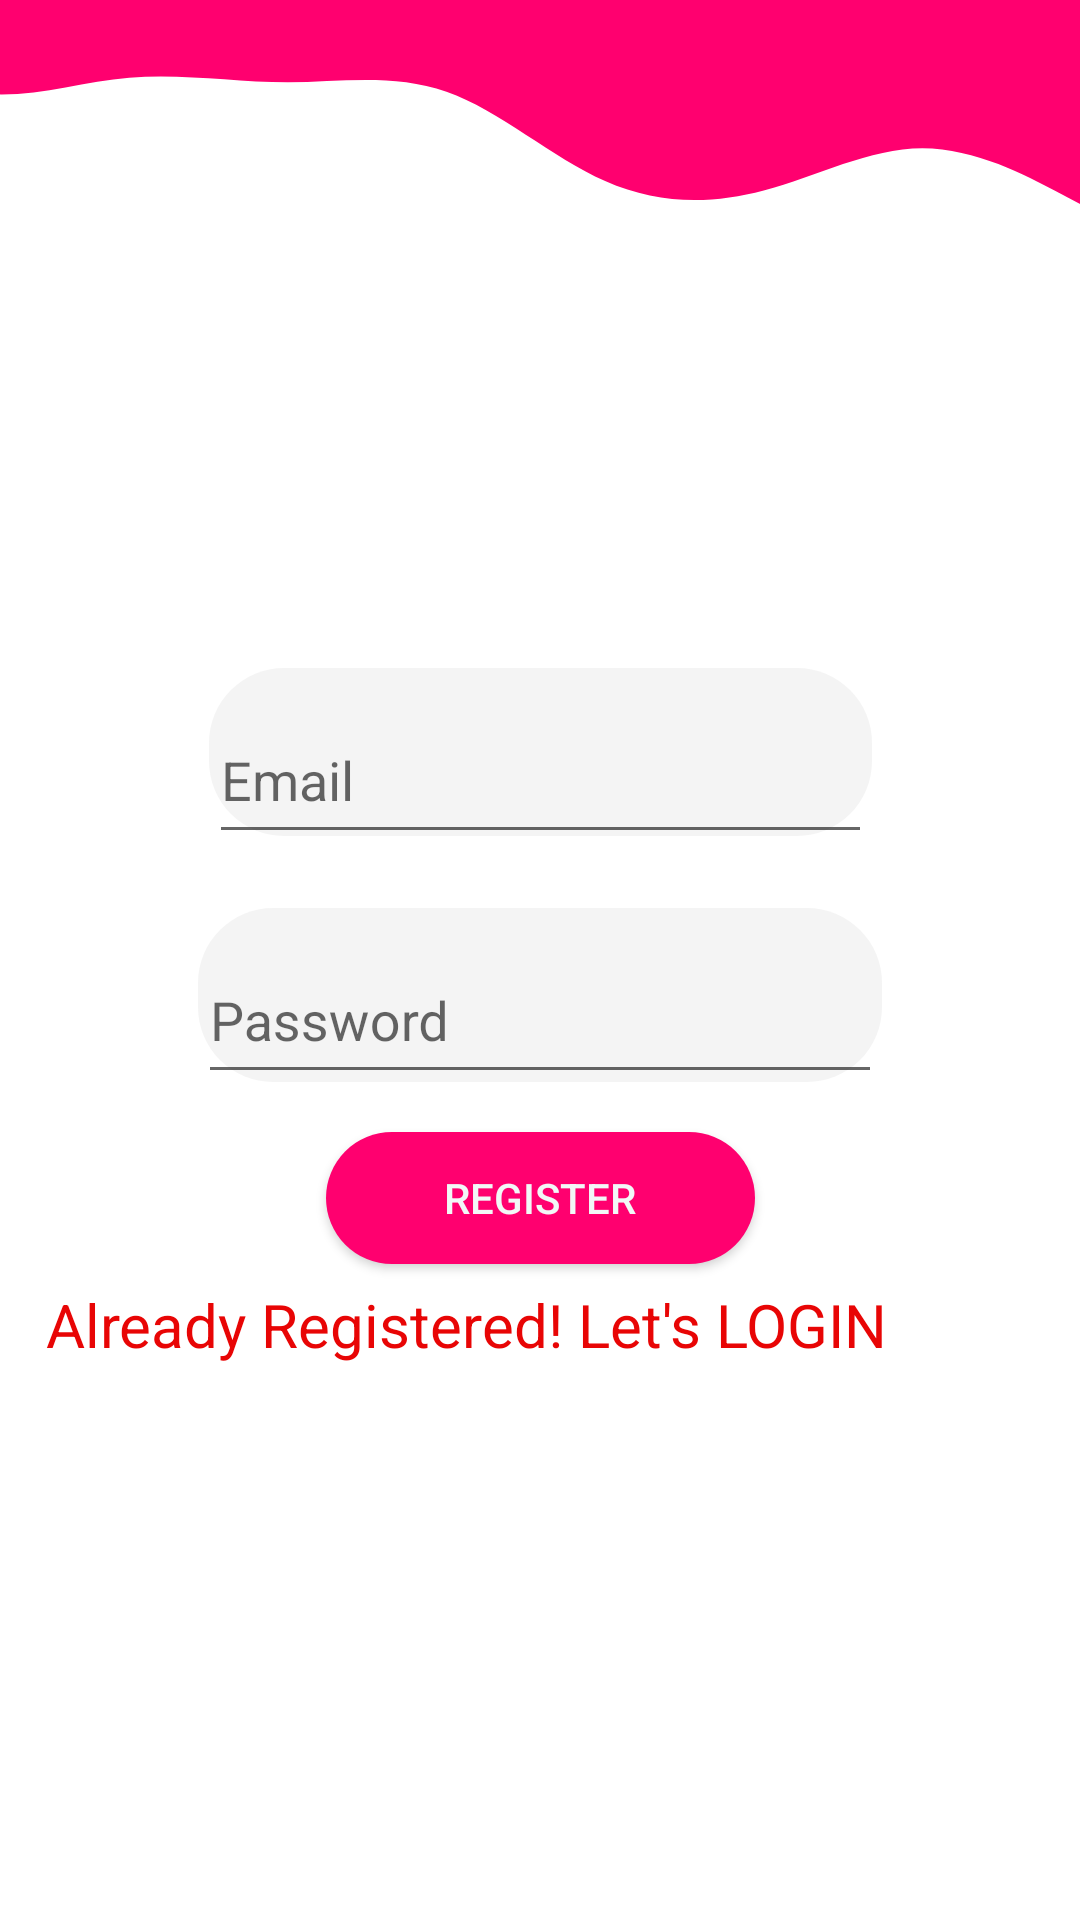

Produce the Android XML layout that renders to this screen, including the resource entries it uses.
<!-- AndroidManifest.xml: application theme AppTheme -->
<!-- res/layout/activity_sign_up.xml -->
<?xml version="1.0" encoding="utf-8"?>
<androidx.constraintlayout.widget.ConstraintLayout xmlns:android="http://schemas.android.com/apk/res/android"
    xmlns:app="http://schemas.android.com/apk/res-auto"
    xmlns:tools="http://schemas.android.com/tools"
    android:layout_width="match_parent"
    android:layout_height="match_parent"
    android:background="@color/colorWhite"
    tools:context="com.siddheswar.newearthnews.SignUp">
    <com.google.android.material.textfield.TextInputLayout
        android:layout_width="221dp"
        android:layout_height="56dp"
        android:background="@drawable/design"
        app:layout_constraintBottom_toBottomOf="parent"
        app:layout_constraintEnd_toEndOf="parent"
        app:layout_constraintStart_toStartOf="parent"
        app:layout_constraintTop_toTopOf="parent"
        app:layout_constraintVertical_bias="0.381">

        <com.google.android.material.textfield.TextInputEditText
            android:layout_width="match_parent"
            android:layout_height="51dp"
            android:drawableLeft="@drawable/ic_username_black"
            android:hint="@string/email"
            android:inputType="textEmailAddress"
            android:textColor="@color/colorPrimary" />


    </com.google.android.material.textfield.TextInputLayout>


    <com.google.android.material.textfield.TextInputLayout
        android:layout_width="228dp"
        android:layout_height="58dp"


        android:background="@drawable/design"
        app:layout_constraintBottom_toBottomOf="parent"
        app:layout_constraintEnd_toEndOf="parent"
        app:layout_constraintStart_toStartOf="parent"
        app:layout_constraintTop_toTopOf="parent"
        app:layout_constraintVertical_bias="0.52">

        <com.google.android.material.textfield.TextInputEditText
            android:layout_width="match_parent"
            android:layout_height="51dp"
            android:drawableLeft="@drawable/ic_username_black"
            android:hint="@string/password"
            android:inputType="textEmailAddress"
            android:textColor="@color/colorPrimary" />


    </com.google.android.material.textfield.TextInputLayout>


    <Button
        android:id="@+id/btnOTP"
        android:layout_width="143dp"
        android:layout_height="44dp"
        android:background="@drawable/button"
        android:text="@string/register"
        android:textColor="#F2F8F7"
        app:layout_constraintBottom_toBottomOf="parent"
        app:layout_constraintEnd_toEndOf="parent"
        app:layout_constraintStart_toStartOf="parent"
        app:layout_constraintTop_toTopOf="parent"
        app:layout_constraintVertical_bias="0.633" />
    <ImageView
        android:id="@+id/imageView"
        android:layout_width="103dp"
        android:layout_height="72dp"
        android:contentDescription="@string/todo"
        app:layout_constraintBottom_toBottomOf="parent"
        app:layout_constraintEnd_toEndOf="parent"
        app:layout_constraintStart_toStartOf="parent"
        app:layout_constraintTop_toTopOf="parent"
        app:layout_constraintVertical_bias="0.182"
        app:srcCompat="@drawable/newslogo" />
    <RelativeLayout
        android:layout_width="423dp"
        android:layout_height="153dp"
        app:layout_constraintBottom_toBottomOf="parent"
        app:layout_constraintEnd_toEndOf="parent"
        app:layout_constraintHorizontal_bias="1.0"
        app:layout_constraintStart_toStartOf="parent"
        app:layout_constraintTop_toTopOf="parent"
        app:layout_constraintVertical_bias="0.0">

        <ImageView
            android:id="@+id/imageView6"
            android:layout_width="match_parent"
            android:layout_height="137dp"

            android:layout_alignParentStart="true"
            android:layout_alignParentLeft="true"

            android:layout_alignParentTop="true"


            android:layout_marginStart="0dp"
            android:layout_marginLeft="0dp"
            android:layout_marginTop="-29dp"
            app:layout_constraintBottom_toBottomOf="parent"
            app:layout_constraintHorizontal_bias="1.0"
            app:srcCompat="@drawable/ic_wave_des"
            tools:ignore="MissingConstraints,VectorDrawableCompat" />

    </RelativeLayout>





    <TextView
        android:id="@+id/gatewaySignUp"
        android:layout_width="410dp"
        android:layout_height="47dp"
        android:gravity="center_horizontal"
        android:text="@string/already_registered_let_s_login"
        android:textAlignment="center"
        android:textColor="#E80505"
        android:textSize="20sp"
        app:layout_constraintBottom_toBottomOf="parent"
        app:layout_constraintEnd_toEndOf="parent"
        app:layout_constraintHorizontal_bias="1.0"
        app:layout_constraintStart_toStartOf="parent"
        app:layout_constraintTop_toTopOf="parent"
        app:layout_constraintVertical_bias="0.722" />

</androidx.constraintlayout.widget.ConstraintLayout>
<!-- resources referenced by this layout -->
<resources>
  <color name="colorPrimary">#2D53DB</color>
  <color name="colorWhite">#ffffffff</color>
  <!-- drawable button (drawable) -->
  <?xml version="1.0" encoding="utf-8"?>
      <selector xmlns:android="http://schemas.android.com/apk/res/android">
          <item>
              <shape>
                  <corners android:radius="30dp"/>
  
                  <gradient
  
                      android:centerColor="#FF006F"
                      android:endColor="#FF006F"
                      android:startColor="#FF006F"/>
  
  
              </shape>
          </item>
  
  </selector>
  <!-- drawable design (drawable) -->
  <?xml version="1.0" encoding="utf-8"?>
  <selector xmlns:android="http://schemas.android.com/apk/res/android">
  
  
      <item>
  <shape>
      <corners
          android:radius="25dp"/>
      <gradient
          android:startColor="#F4F4F4"
          android:centerColor="#F4F4F4"
          android:endColor="#F4F4F4"/>
  </shape>
  
      </item>
  </selector>
  <!-- drawable ic_wave_des (drawable) -->
  <vector xmlns:android="http://schemas.android.com/apk/res/android"
      android:width="1440dp"
      android:height="320dp"
      android:viewportWidth="1440"
      android:viewportHeight="320">
    <path
        android:pathData="M0,32L30,53.3C60,75 120,117 180,128C240,139 300,117 360,112C420,107 480,117 540,117.3C600,117 660,107 720,128C780,149 840,203 900,229.3C960,256 1020,256 1080,240C1140,224 1200,192 1260,192C1320,192 1380,224 1410,240L1440,256L1440,0L1410,0C1380,0 1320,0 1260,0C1200,0 1140,0 1080,0C1020,0 960,0 900,0C840,0 780,0 720,0C660,0 600,0 540,0C480,0 420,0 360,0C300,0 240,0 180,0C120,0 60,0 30,0L0,0Z"
        android:fillColor="#FF006F"/>
  </vector>
  <string name="already_registered_let_s_login">Already Registered! Let\'s LOGIN</string>
  <string name="email">Email</string>
  <string name="password">Password</string>
  <string name="register">Register</string>
  <string name="todo">ignore</string>
  <style name="AppTheme" parent="Theme.AppCompat.Light.DarkActionBar">
          
          <item name="colorPrimary">#2D53DB</item>
          <item name="colorPrimaryDark">#2D53DB</item>
          <item name="colorAccent">#2D53DB</item>
      </style>
</resources>
